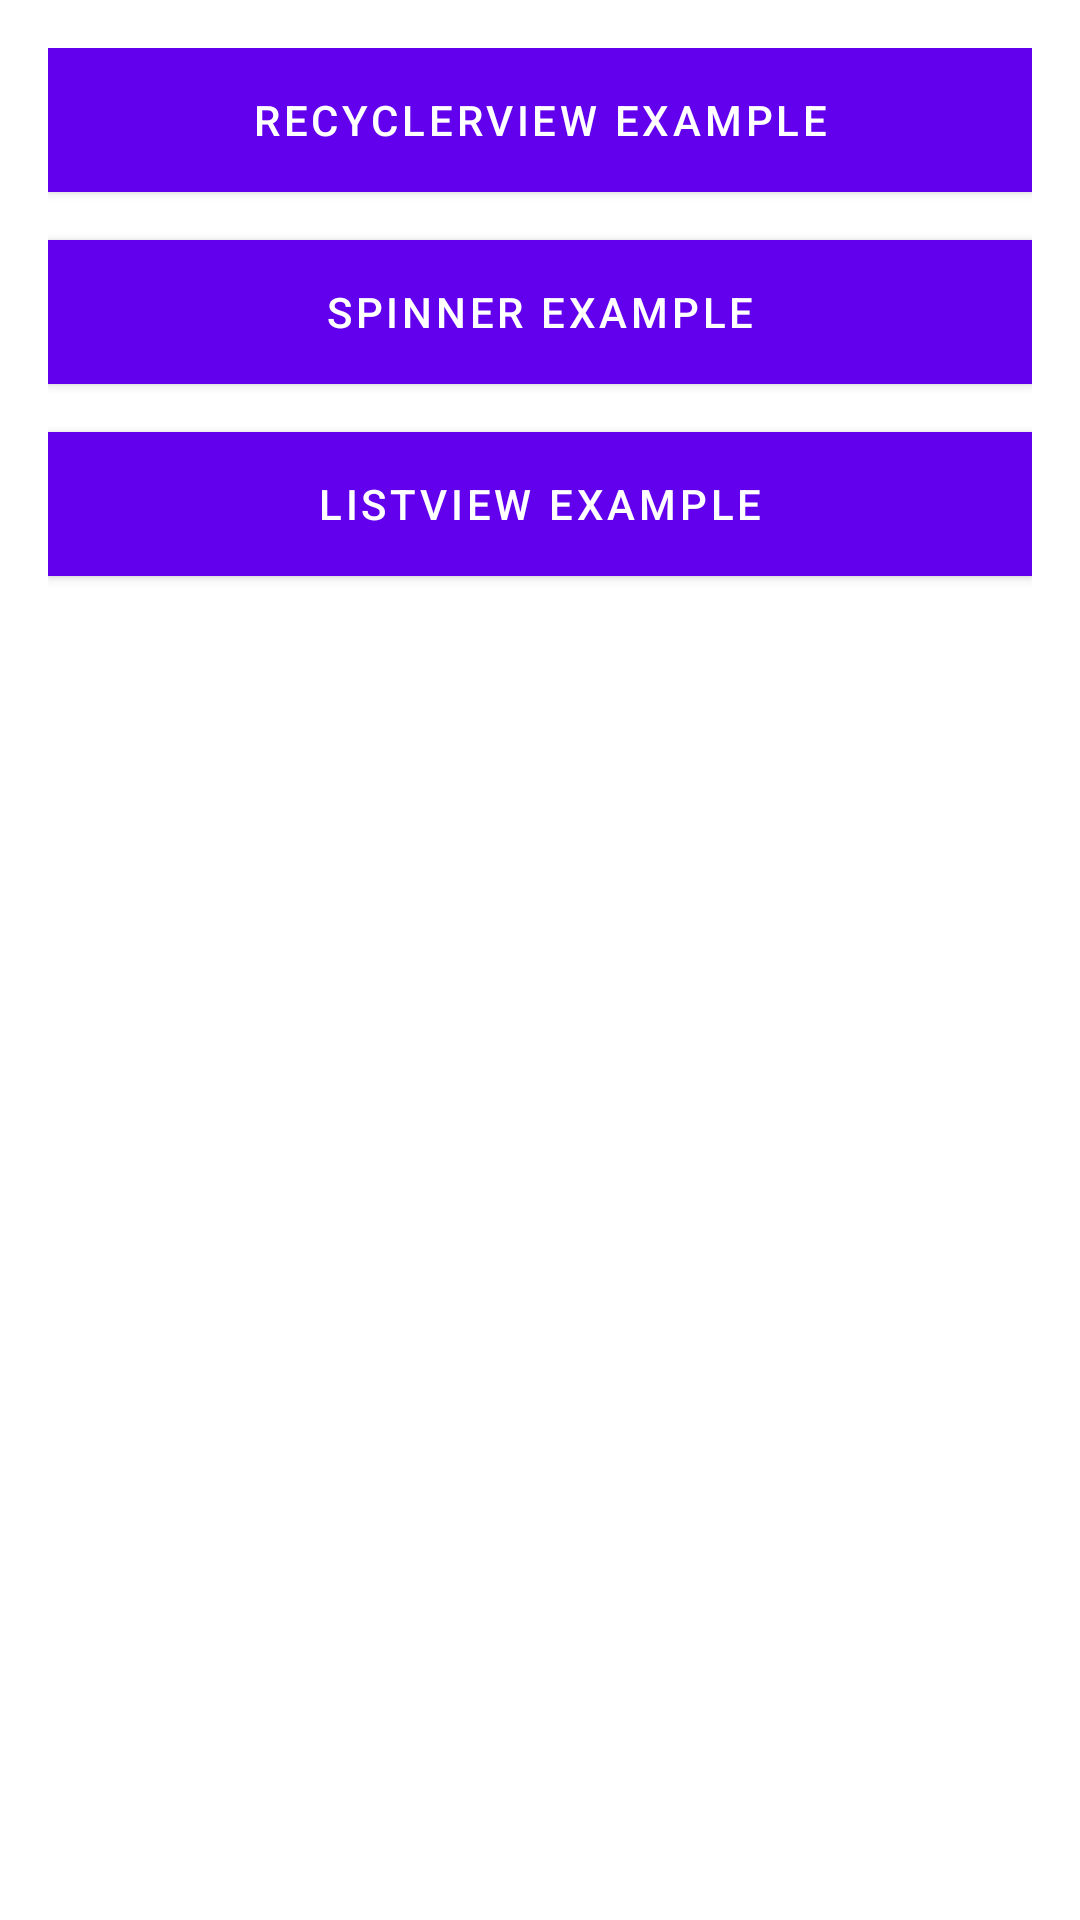

Layout XML and referenced resources for this Android screen:
<!-- AndroidManifest.xml: application theme AppTheme -->
<!-- res/layout/activity_main.xml -->
<?xml version="1.0" encoding="utf-8"?>
<LinearLayout
    android:id="@+id/activity_main"
    xmlns:android="http://schemas.android.com/apk/res/android"
    xmlns:tools="http://schemas.android.com/tools"
    android:layout_width="match_parent"
    android:layout_height="match_parent"
    android:paddingBottom="@dimen/activity_vertical_margin"
    android:paddingLeft="@dimen/activity_horizontal_margin"
    android:paddingRight="@dimen/activity_horizontal_margin"
    android:paddingTop="@dimen/activity_vertical_margin"
    android:orientation="vertical"
    tools:context="com.uharris.genericsimpleadapter.activities.MainActivity">


    <Button
        android:id="@+id/btnRecyclerView"
        android:layout_width="match_parent"
        android:layout_height="wrap_content"
        android:background="@color/colorAccent"
        android:textColor="@android:color/white"
        android:text="RecyclerView Example"/>

    <Button
        android:id="@+id/btnSpinner"
        android:layout_width="match_parent"
        android:layout_height="wrap_content"
        android:layout_marginTop="@dimen/activity_horizontal_margin"
        android:background="@color/colorAccent"
        android:textColor="@android:color/white"
        android:text="Spinner Example"/>

    <Button
        android:id="@+id/btnListView"
        android:layout_width="match_parent"
        android:layout_height="wrap_content"
        android:layout_marginTop="@dimen/activity_horizontal_margin"
        android:background="@color/colorAccent"
        android:textColor="@android:color/white"
        android:text="ListView Example"/>

</LinearLayout>
<!-- resources referenced by this layout -->
<resources>
  <dimen name="activity_horizontal_margin">16dp</dimen>
  <dimen name="activity_vertical_margin">16dp</dimen>
  <!-- not gathered from this repository: default colours our renderer supplied (Android Studio template values) -->
  <color name="colorAccent">#FF03DAC5</color>
</resources>
